Image classification data set "dataset" (mohammed761/ai-property-triage on GitHub). Class labels (5): bathroom, bedroom, exterior, kitchen, living room.

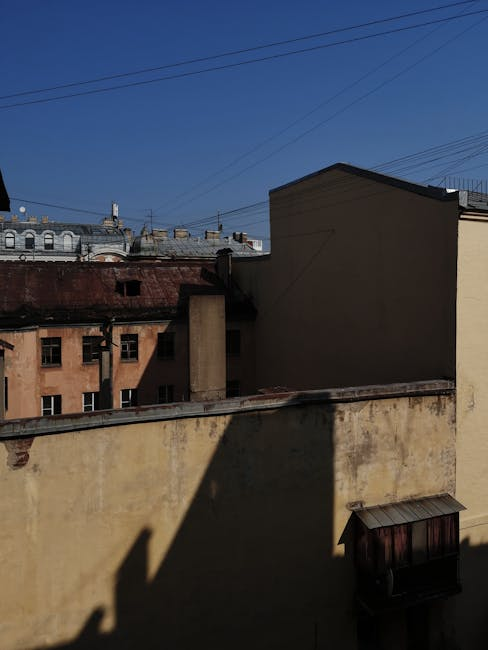
Label: exterior

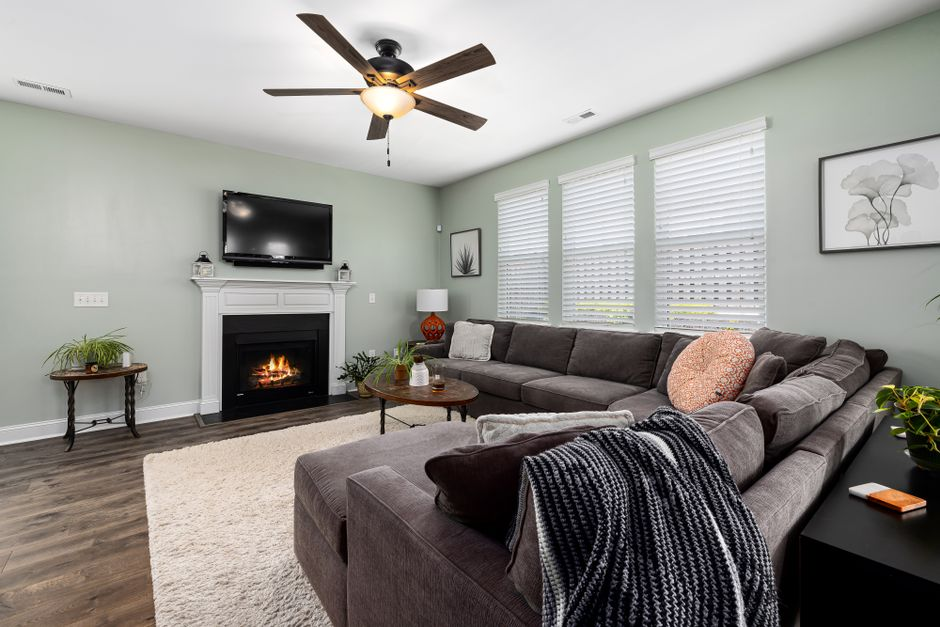
Label: living room

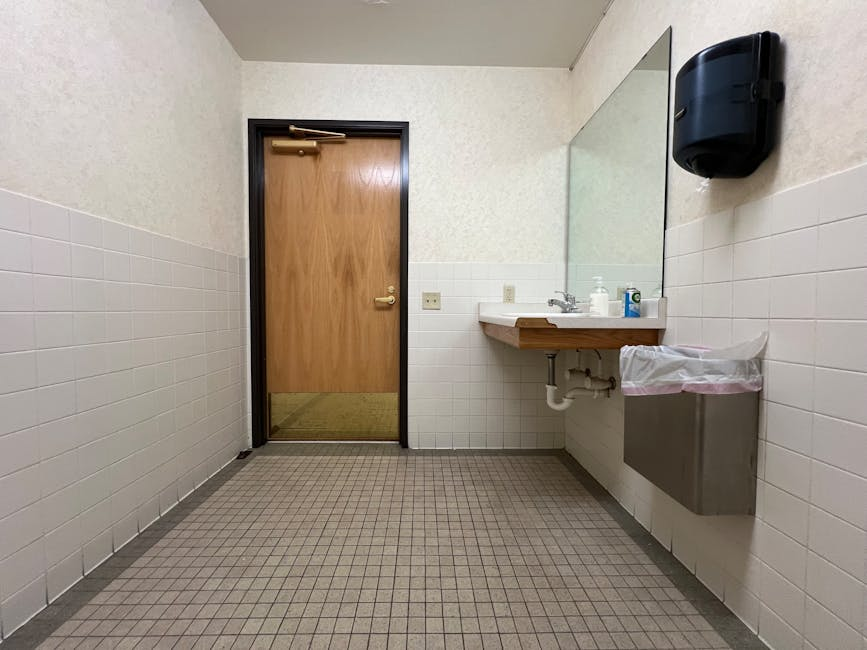
Label: bathroom

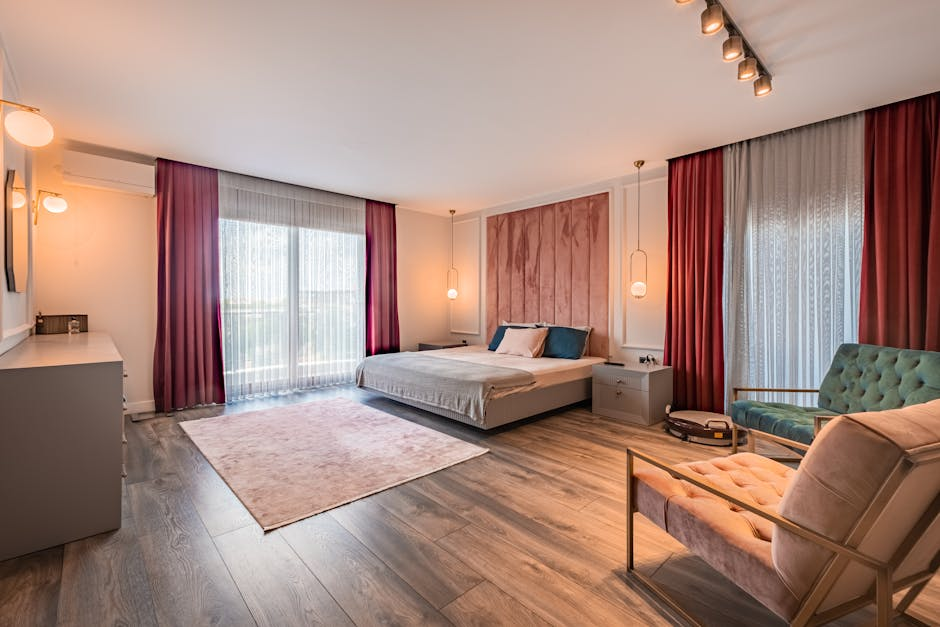
Label: bedroom

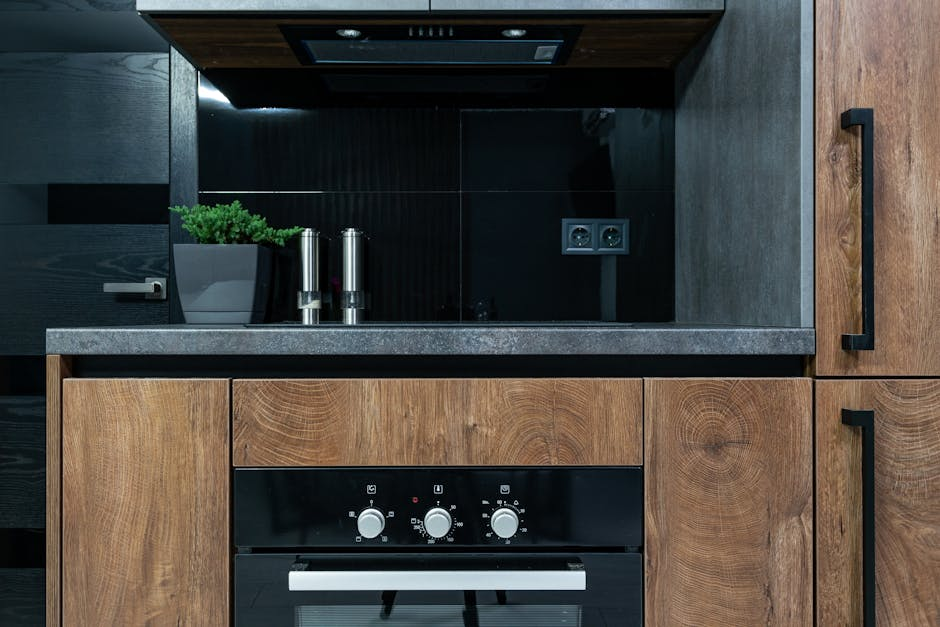
Label: kitchen

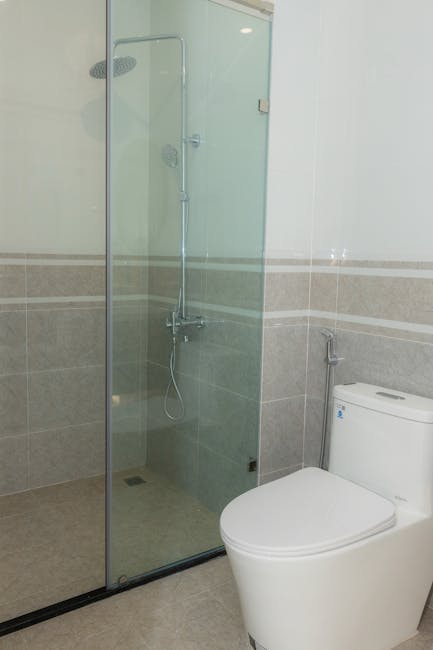
Label: bathroom
